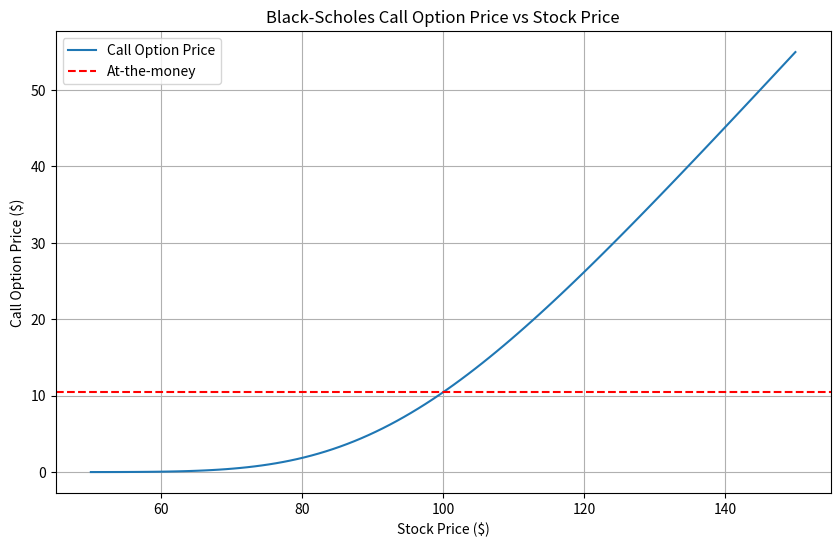
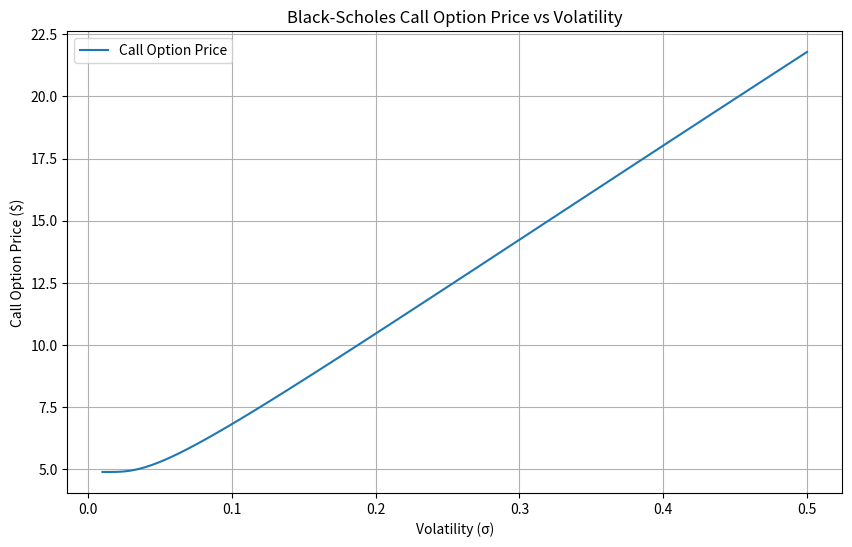

Generate these figures, in order, with matplotlib:
import numpy as np
from scipy.stats import norm
import matplotlib.pyplot as plt

def d1(S, K, r, T, sigma):
    return (np.log(S / K) + (r + 0.5 * sigma**2) * T) / (sigma * np.sqrt(T))

def d2(S, K, r, T, sigma):
    return d1(S, K, r, T, sigma) - sigma * np.sqrt(T)

def call_price(S, K, r, T, sigma):
    D1 = d1(S, K, r, T, sigma)
    D2 = d2(S, K, r, T, sigma)
    return S * norm.cdf(D1) - K * np.exp(-r * T) * norm.cdf(D2)

def put_price(S, K, r, T, sigma):
    D1 = d1(S, K, r, T, sigma)
    D2 = d2(S, K, r, T, sigma)
    return K * np.exp(-r * T) * norm.cdf(-D2) - S * norm.cdf(-D1)

def main(): 
    S0 = 100    # Current stock price
    K = 100     # Strike price
    r = 0.05    # Risk-free interest rate (5%)
    T = 1.0     # Time to maturity (1 year)
    sigma = 0.2 # Volatility (20%)

    call = call_price(S0, K, r, T, sigma)
    put = put_price(S0, K, r, T, sigma)

    print(f"Call option price: {call:.2f}")
    print(f"Put option price: {put:.2f}")

    S_values = np.linspace(50, 150, 100)  # Stock prices from $50 to $150
    call_prices = [call_price(S, K, r, T, sigma) for S in S_values]

    plt.figure(figsize=(10,6))
    plt.plot(S_values, call_prices, label='Call Option Price')
    plt.axhline(y=call_price(K, K, r, T, sigma), color='r', linestyle='--', label='At-the-money')
    plt.title('Black-Scholes Call Option Price vs Stock Price')
    plt.xlabel('Stock Price ($)')
    plt.ylabel('Call Option Price ($)')
    plt.legend()
    plt.grid(True)
    plt.show()

    sigma_values = np.linspace(0.01, 0.5, 100)  # Volatility from 1% to 50%
    call_prices_vol = [call_price(S0, K, r, T, vol) for vol in sigma_values]

    plt.figure(figsize=(10,6))
    plt.plot(sigma_values, call_prices_vol, label='Call Option Price')
    plt.title('Black-Scholes Call Option Price vs Volatility')
    plt.xlabel('Volatility (σ)')
    plt.ylabel('Call Option Price ($)')
    plt.legend()
    plt.grid(True)
    plt.show()

if __name__ == "__main__":
    main()